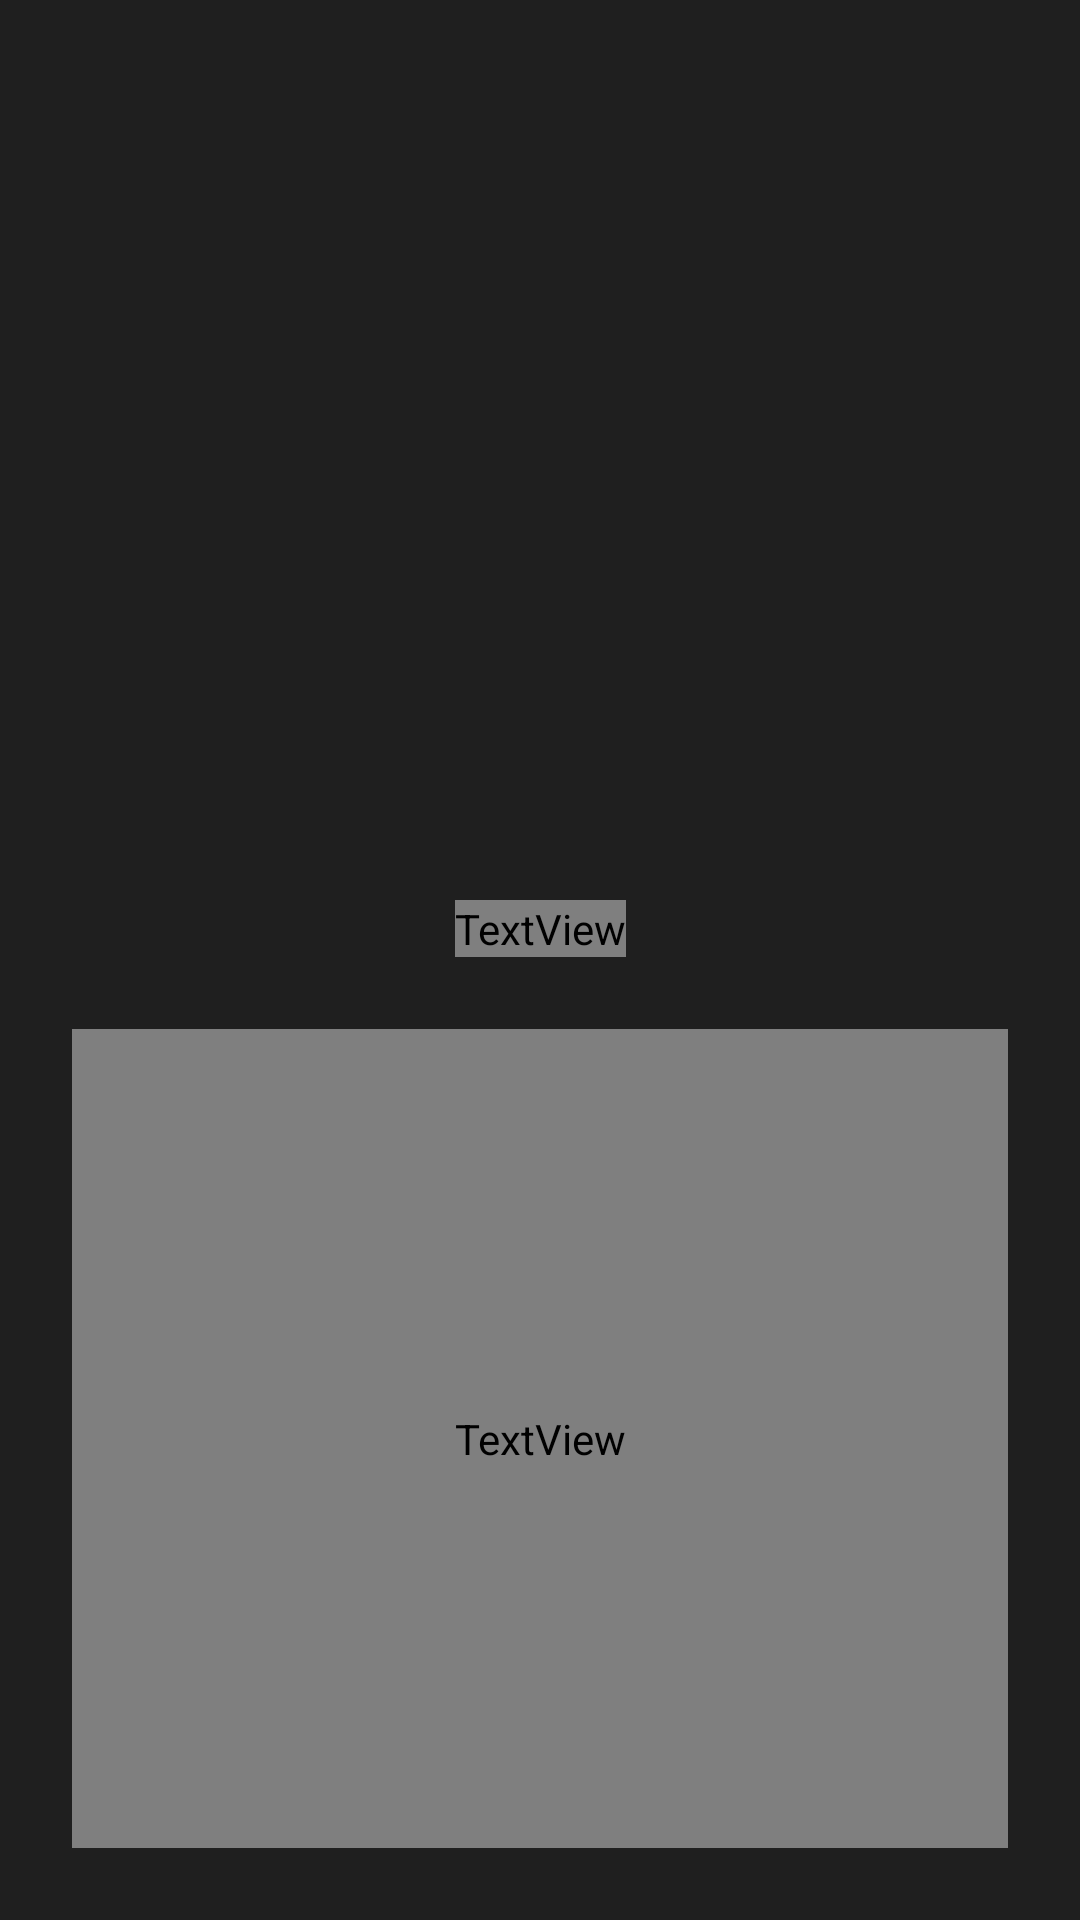

Layout XML and referenced resources for this Android screen:
<!-- AndroidManifest.xml: application theme Theme.HoroscApp -->
<!-- res/layout/activity_horoscope_detail.xml -->
<?xml version="1.0" encoding="utf-8"?>
<androidx.constraintlayout.widget.ConstraintLayout xmlns:android="http://schemas.android.com/apk/res/android"
    xmlns:app="http://schemas.android.com/apk/res-auto"
    xmlns:tools="http://schemas.android.com/tools"
    android:layout_width="match_parent"
    android:layout_height="match_parent"
    android:background="@color/primary"
    tools:context=".ui.detail.HoroscopeDetailActivity">
    
    <ImageView
        android:id="@+id/ivDetail"
        android:layout_width="0dp"
        android:layout_height="300dp"
        app:layout_constraintStart_toStartOf="parent"
        app:layout_constraintEnd_toEndOf="parent"
        app:layout_constraintTop_toTopOf="parent"/>
    
    <ImageView
        android:id="@+id/ivBack"
        android:layout_width="wrap_content"
        android:layout_height="wrap_content"
        android:src="@drawable/ic_back"
        android:padding="24dp"
        app:tint="@color/gold"
        app:layout_constraintTop_toTopOf="parent"
        app:layout_constraintStart_toStartOf="parent"/>

    <TextView
        android:id="@+id/tvTitle"
        android:layout_width="wrap_content"
        android:layout_height="wrap_content"
        style="@style/Title"
        tools:text="Suscribete"
        app:layout_constraintTop_toBottomOf="@id/ivDetail"
        app:layout_constraintStart_toStartOf="parent"
        app:layout_constraintEnd_toEndOf="parent"/>
    
    <TextView
        android:id="@+id/tvBody"
        android:layout_width="0dp"
        android:layout_height="0dp"
        style="@style/Body"
        android:layout_margin="24dp"
        android:gravity="center"
        tools:text="k asasdklnlasdlmlkmns  bdsf jhsdkjf sjhkjdshkjdhasfjhnasd jhkjhdsfan dasf kjhsdajdhfas ad kasdjkljasdjlasd"
        app:layout_constraintStart_toStartOf="parent"
        app:layout_constraintEnd_toEndOf="parent"
        app:layout_constraintTop_toBottomOf="@id/tvTitle"
        app:layout_constraintBottom_toBottomOf="parent"/>

    <ProgressBar
        android:id="@+id/pbCargando"
        android:layout_width="wrap_content"
        android:layout_height="wrap_content"
        android:indeterminateTint="@color/gold"
        app:layout_constraintStart_toStartOf="parent"
        app:layout_constraintEnd_toEndOf="parent"
        app:layout_constraintBottom_toBottomOf="parent"
        app:layout_constraintTop_toBottomOf="@id/tvTitle"/>

</androidx.constraintlayout.widget.ConstraintLayout>
<!-- resources referenced by this layout -->
<resources>
  <color name="gold">#ffe78f</color>
  <color name="primary">#1f1f1f</color>
  <style name="Body" parent="Title">
          <item name="android:textStyle">normal</item>
          <item name="android:textSize">20sp</item>
      </style>
  <style name="Title">
          <item name="android:textStyle">bold</item>
          <item name="android:textColor">@color/secondary</item>
          <item name="android:textSize">30sp</item>
          <item name="android:fontFamily">@font/dancing</item>
          <item name="android:layout_gravity">center</item>
      </style>
  <style name="Theme.HoroscApp" parent="Base.Theme.HoroscApp" />
  <color name="secondary">#ee9361</color>
  <style name="Base.Theme.HoroscApp" parent="Theme.Material3.DayNight.NoActionBar">
          <item name="android:statusBarColor">@color/secondary</item>
       </style>
</resources>
